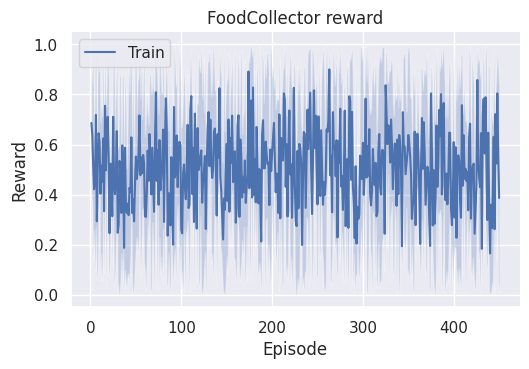
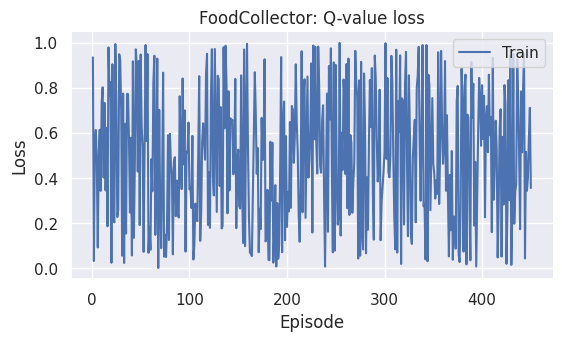

Write Python code to recreate these figures, in order.
import numpy as np
import seaborn as sns
import matplotlib.pyplot as plt

import pandas as pd

# TODO: Add some plotting functions into this.
# TODO: Add set figure size so that we do not need scaling in latex
# Training loss and score


def set_size(width="thesis", fraction=1, subplots=(1, 1), golden_ratio=None):
    """Set figure dimensions to avoid scaling in LaTeX.

    Parameters
    ----------
    width: float or string
            Document width in points, or string of predined document type
    fraction: float, optional
            Fraction of the width which you wish the figure to occupy
    subplots: array-like, optional
            The number of rows and columns of subplots.
    Returns
    -------
    fig_dim: tuple
            Dimensions of figure in inches
    """
    if width == "thesis":
        width_pt = 418.25368
    else:
        width_pt = width

    # Width of figure (in pts)
    fig_width_pt = width_pt * fraction
    # Convert from pt to inches
    inches_per_pt = 1 / 72.27

    # Golden ratio to set aesthetic figure height
    # https://disq.us/p/2940ij3
    if not golden_ratio:
        golden_ratio = (5**0.5 - 1) / 2

    # Figure width in inches
    fig_width_in = fig_width_pt * inches_per_pt
    # Figure height in inches
    fig_height_in = fig_width_in * golden_ratio * (subplots[0] / subplots[1])

    return (fig_width_in, fig_height_in)


# save scores plot
def plot_scores_from_list(scores: list(), labels=None, env_name="", result_dir="./"):
    scores = np.array(scores).squeeze()

    if scores.ndim > 1:
        x_values = np.arange(1, scores[-1].size + 1)
    else:
        x_values = np.arange(1, scores.size + 1)

    if labels:
        if scores.ndim > 1:
            if scores.shape[0] > len(labels):
                print("Need to provide enough labels to get legend on the plot")
                labels = None

    df = pd.DataFrame(scores.transpose(), columns=labels, index=x_values)

    plt.figure(figsize=set_size())
    sns.set_theme(style="darkgrid")
    sns.lineplot(data=df)
    sns.despine()
    plt.title(f"{env_name} agent reward")
    plt.ylabel("Reward")
    plt.xlabel("Episode")

    if labels:
        plt.legend()

    plt.tight_layout()
    plt.savefig(
        f"{result_dir}/{env_name}_scores.pdf", format="pdf", bbox_inches="tight"
    )
    plt.close()


def plot_scores_from_nested_list(
    scores: list(), labels=None, env_name="", result_dir="./"
):
    scores = np.array(scores)

    if labels:
        if len(labels) == 1:
            labels = labels[-1]

        # Calculate mean, min, and max values for each time point
    mean_values = np.mean(scores, axis=1)
    min_values = np.min(scores, axis=1)
    max_values = np.max(scores, axis=1)

    # Create x-axis values (time points)
    x = np.arange(1, scores.shape[0] + 1)

    # Set Seaborn style
    sns.set(style="darkgrid")

    # Create the line plot with error bars
    plt.figure(figsize=set_size())
    sns.lineplot(x=x, y=mean_values, label=labels)
    plt.fill_between(x, min_values, max_values, alpha=0.25)
    sns.despine()
    plt.title(f"{env_name} reward")
    plt.ylabel("Reward")
    plt.xlabel("Episode")

    if labels:
        plt.legend()

    # plt.tight_layout()
    plt.savefig(
        f"{result_dir}/{env_name}_scores_parallell_agents.pdf",
        format="pdf",
        bbox_inches="tight",
    )
    plt.close()


# save loss plot
def plot_loss_from_list(losses: list(), labels=None, env_name="", result_dir="./", loss_type="Q-value"):
    losses = np.array(losses).squeeze()

    if losses.ndim > 1:
        x_values = np.arange(1, losses[-1].size + 1)
    else:
        x_values = np.arange(1, losses.size + 1)

    if labels:
        if losses.ndim > 1:
            if losses.shape[0] > len(labels):
                print("Need to provide enough labels to get legend on the plot")
                labels = None

    df = pd.DataFrame(losses.transpose(), columns=labels, index=x_values)

    plt.figure(figsize=set_size())
    sns.set_theme(style="darkgrid")
    sns.lineplot(data=df)
    sns.despine()
    plt.title(f"{env_name}: {loss_type} loss")
    plt.ylabel("Loss")
    plt.xlabel("Episode")

    if labels:
        plt.legend()

    plt.tight_layout()
    plt.savefig(
        f"{result_dir}/{env_name}_losses.pdf", format="pdf", bbox_inches="tight"
    )
    plt.close()


# Eval loss and score


def plot_grid_based_perception(image_tensor, team_id=None, title=None, **kwargs):
    image_tensor = image_tensor.squeeze().cpu()
    if len(image_tensor.shape) == 4:
        num_rows, num_cols, _, _ = image_tensor.shape
    else:
        num_rows = 1
        num_cols, _, _ = image_tensor.shape

    fig, ax = plt.subplots(
        nrows=num_rows,
        ncols=num_cols,
        figsize=set_size(subplots=(num_rows, num_cols)),
    )

    labels = ["food", "agent", "wall", "badFood", "frozenAgent"]

    for row in range(num_rows):
        for col in range(num_cols):
            if num_rows > 1 and num_cols > 1:
                cur_ax = ax[row, col]
                cur_ax.imshow(image_tensor[row, col, ...])
            else:
                cur_ax = ax[col]
                cur_ax.imshow(image_tensor[col, ...])

            if row == 0:
                cur_ax.set_title(labels[col])

            cur_ax.axis("off")

    if title:
        fig.suptitle(str(title))
    else:
        if team_id:
            fig.suptitle(f"Agent observation: {team_id}")

    # plt.tight_layout()
    plt.show(**kwargs)


def main():
    import time
    import random

    N = 4
    M = 450

    scores = [[random.random() for i in range(N)] for j in range(M)]
    losses = [random.random() for i in range(M)]

    start_time = time.time()
    plot_scores_from_nested_list(scores, labels=["Train"], env_name="FoodCollector")
    plot_loss_from_list(losses, labels=["Train"], env_name="FoodCollector")
    end_time = time.time()

    elapsed_time = end_time - start_time

    print(f"Elapsed time: {elapsed_time} seconds")


if __name__ == "__main__":
    main()
